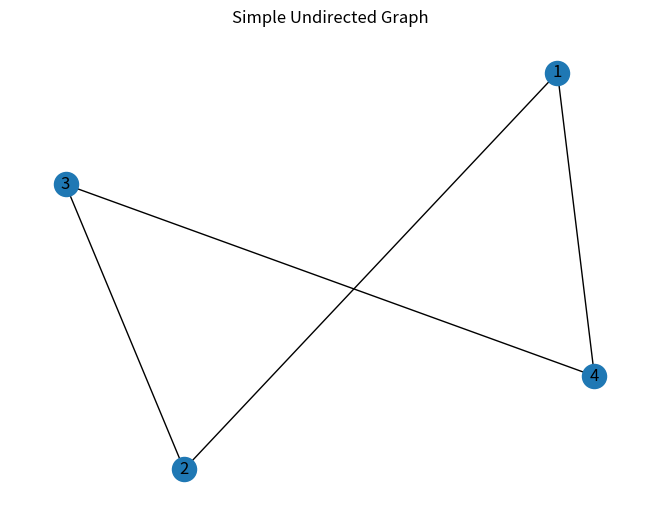

This chart was generated by the following Python code:
# Program 1: Generate a Simple Graph

import networkx as nx
import matplotlib.pyplot as plt

G = nx.Graph()

G.add_edges_from([(1, 2), (2, 3), (3, 4), (4, 1)])

nx.draw(G, with_labels=True)

plt.title("Simple Undirected Graph")
plt.show()
